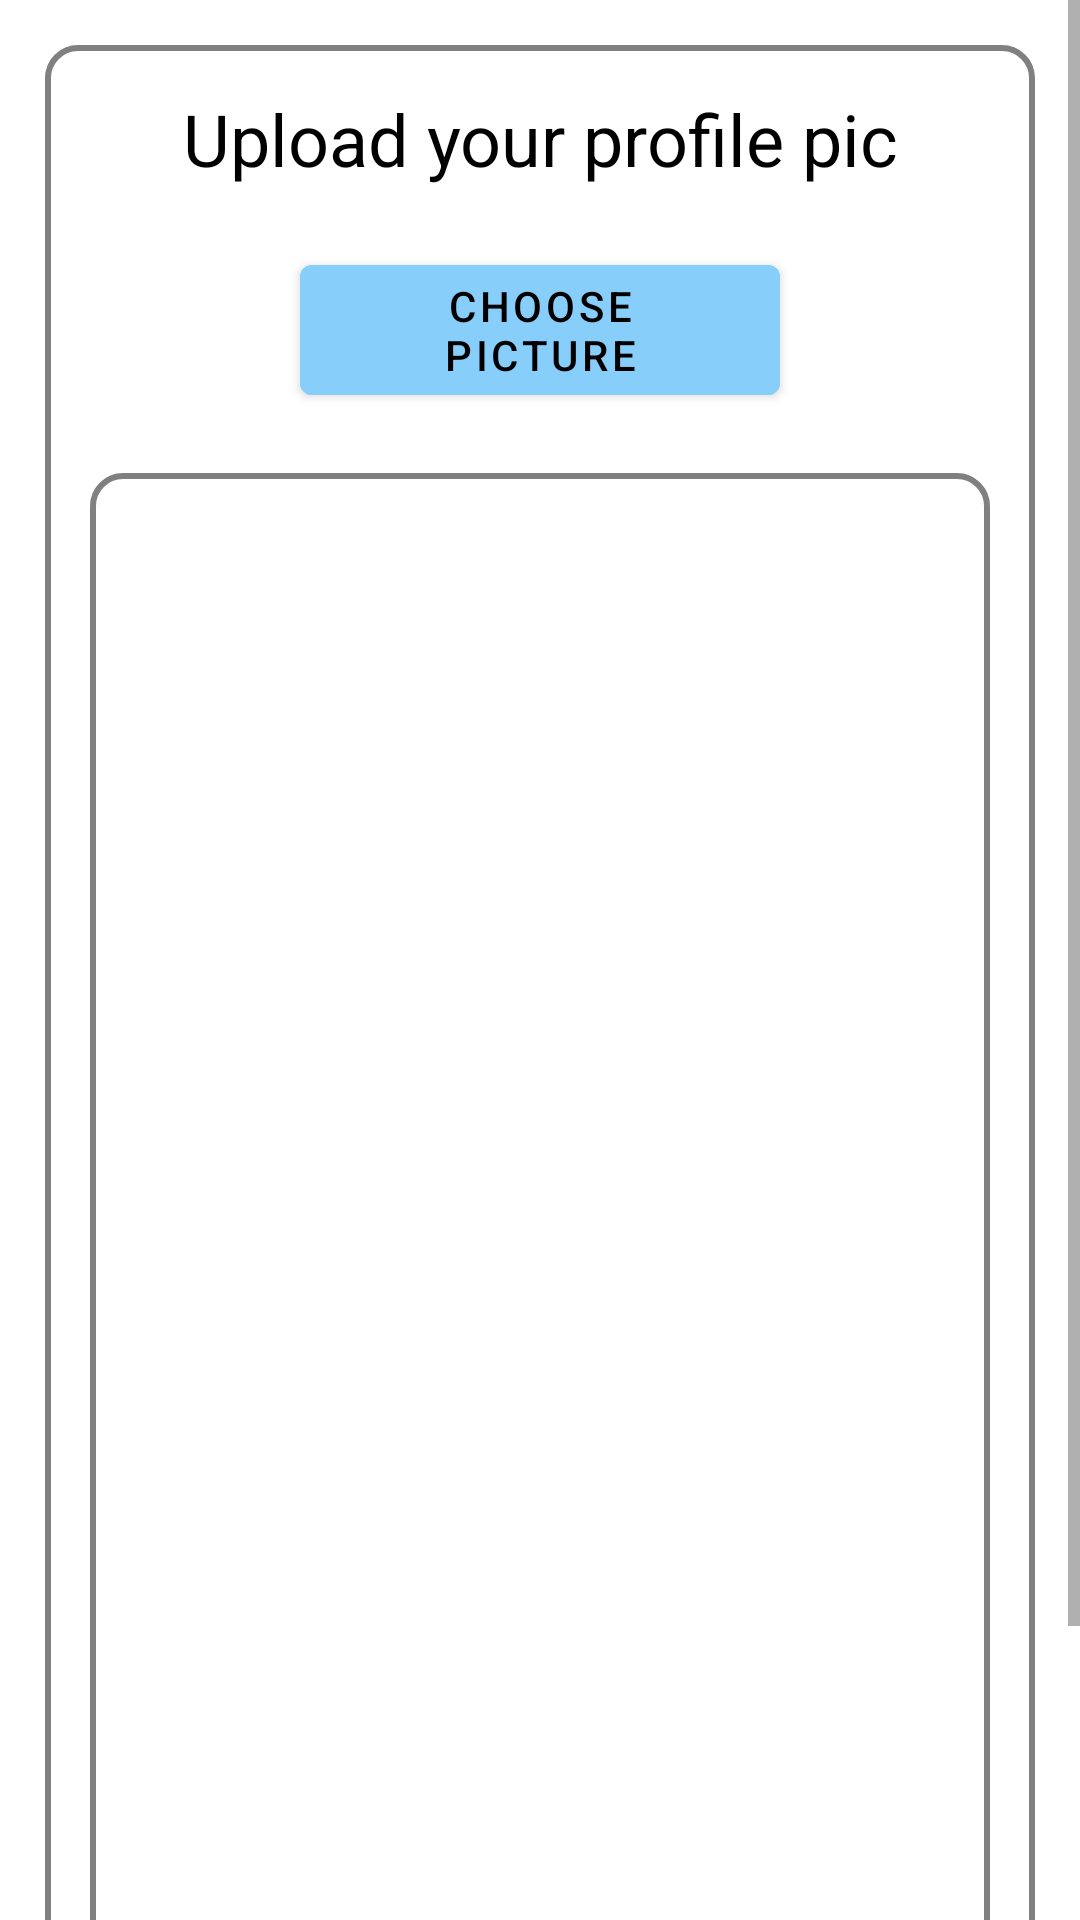

Here is an Android app screen rendered from its layout file. Give the layout XML and the strings, colors and styles it references.
<!-- AndroidManifest.xml: application theme Theme.MITUJJAINOFFICIAL -->
<!-- res/layout/activity_upload_id_card_pic.xml -->
<?xml version="1.0" encoding="utf-8"?>
<ScrollView xmlns:android="http://schemas.android.com/apk/res/android"
    xmlns:app="http://schemas.android.com/apk/res-auto"
    xmlns:tools="http://schemas.android.com/tools"
    android:layout_width="match_parent"
    android:layout_height="match_parent"
    tools:context=".UploadIdCardPicActivity">


    <RelativeLayout
        android:layout_width="match_parent"
        android:layout_height="wrap_content"
        android:padding="15dp"
        android:layout_margin="15dp"
        android:background="@drawable/edit_text_background">


        <TextView
            android:layout_width="match_parent"
            android:layout_height="wrap_content"
            android:id="@+id/textView_upload_pic_head"
            android:text="Upload your profile pic"
            android:textAlignment="center"
            android:textColor="@color/black"
            android:textAppearance="@style/TextAppearance.AppCompat.Headline"/>


        <Button
            android:layout_width="match_parent"
            android:layout_height="wrap_content"
            android:id="@+id/upload_pic_choose_button"
            android:layout_below="@id/textView_upload_pic_head"
            android:layout_marginTop="20dp"
            android:text="Choose Picture"
            android:layout_marginRight="70dp"
            android:layout_marginLeft="70dp"
            android:backgroundTint="@color/lightskyblue"
            android:textColor="@color/black"/>


        <ImageView
            android:layout_width="match_parent"
            android:layout_height="520dp"
            android:id="@+id/imageView_idcard_dp"
            android:layout_marginTop="20dp"
            android:background="@drawable/edit_text_background"
            android:layout_below="@id/upload_pic_choose_button"/>


        <Button
            android:layout_width="match_parent"
            android:layout_height="wrap_content"
            android:id="@+id/upload_pic_button"
            android:layout_below="@id/imageView_idcard_dp"
            android:layout_marginTop="15dp"
            android:layout_marginLeft="70dp"
            android:layout_marginRight="70dp"
            android:backgroundTint="@color/lightskyblue"
            android:text="Upload Image"
            android:textColor="@color/black"/>

        <ProgressBar
            android:id="@+id/progressBar"
            android:layout_width="wrap_content"
            android:layout_height="wrap_content"
            android:layout_centerVertical="true"
            android:layout_centerHorizontal="true"
            android:elevation="10dp"
            android:visibility="gone"/>


    </RelativeLayout>

</ScrollView>
<!-- resources referenced by this layout -->
<resources>
  <color name="black">#FF000000</color>
  <color name="lightskyblue">#87CEFA</color>
  <!-- drawable edit_text_background (drawable) -->
  <?xml version="1.0" encoding="utf-8"?>
  
  <selector xmlns:android="http://schemas.android.com/apk/res/android">
  
      <item>
          <shape android:shape="rectangle">
  
              <solid android:color="@color/white"/>
              <corners android:radius="10dp"/>
  
              <stroke
                  android:width="2dp"
                  android:color="@color/grey"/>
  
          </shape>
  
      </item>
  
  </selector>
  <style name="Theme.MITUJJAINOFFICIAL" parent="Theme.MaterialComponents.Light.DarkActionBar">
          
          <item name="colorPrimary">@color/purple_500</item>
          <item name="colorPrimaryVariant">@color/purple_700</item>
          <item name="colorOnPrimary">@color/white</item>
  
          
          <item name="android:statusBarColor">@color/lightskyblue</item>
  
          
          <item name="colorSecondary">@color/teal_200</item>
          <item name="colorSecondaryVariant">@color/teal_700</item>
          <item name="colorOnSecondary">@color/black</item>
  
  
      </style>
  <color name="white">#FFFFFFFF</color>
  <color name="grey">#808080</color>
  <color name="purple_500">#FF6200EE</color>
  <color name="purple_700">#FF3700B3</color>
  <color name="teal_200">#FF03DAC5</color>
  <color name="teal_700">#FF018786</color>
</resources>
